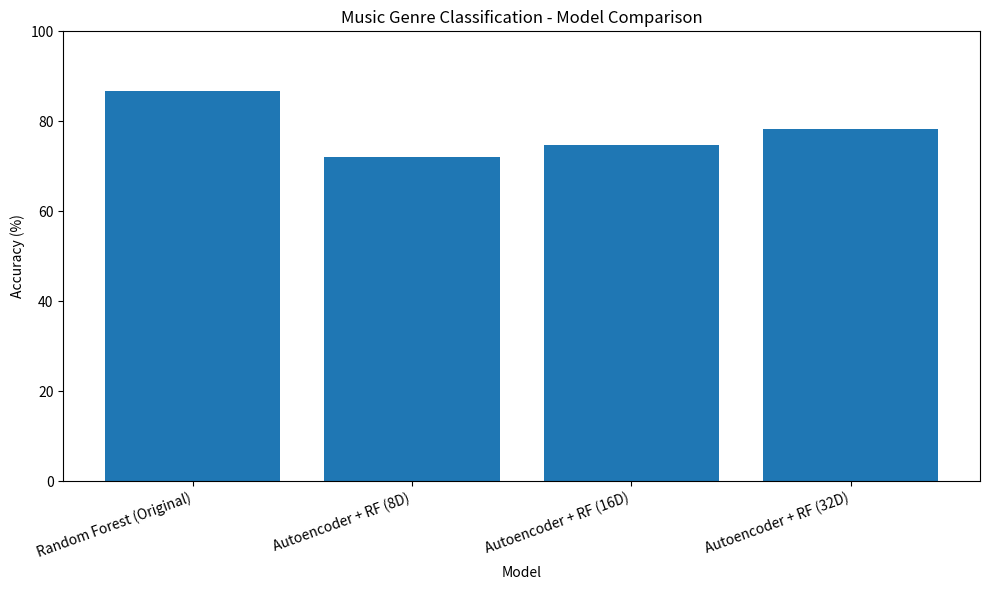

Reproduce this figure in Python.

import pandas as pd
import matplotlib
matplotlib.use("Agg")
import matplotlib.pyplot as plt
import os

# Results from our completed experiments
results = pd.DataFrame({
    "Model": [
        "Random Forest (Original)",
        "Autoencoder + RF (8D)",
        "Autoencoder + RF (16D)",
        "Autoencoder + RF (32D)"
    ],
    "Features": [57, 8, 16, 32],
    "Accuracy": [86.74, 71.97, 74.77, 78.38]
})

# Save comparison table
os.makedirs("outputs", exist_ok=True)
results.to_csv("outputs/model_comparison.csv", index=False)

# Create accuracy chart
plt.figure(figsize=(10, 6))
plt.bar(results["Model"], results["Accuracy"])
plt.ylabel("Accuracy (%)")
plt.xlabel("Model")
plt.title("Music Genre Classification - Model Comparison")
plt.ylim(0, 100)
plt.xticks(rotation=20, ha="right")
plt.tight_layout()

plt.savefig("outputs/model_comparison.png", dpi=300)
plt.close()

print("\nMODEL COMPARISON")
print("----------------")
print(results.to_string(index=False))

print("\nSaved:")
print("outputs/model_comparison.csv")
print("outputs/model_comparison.png")
